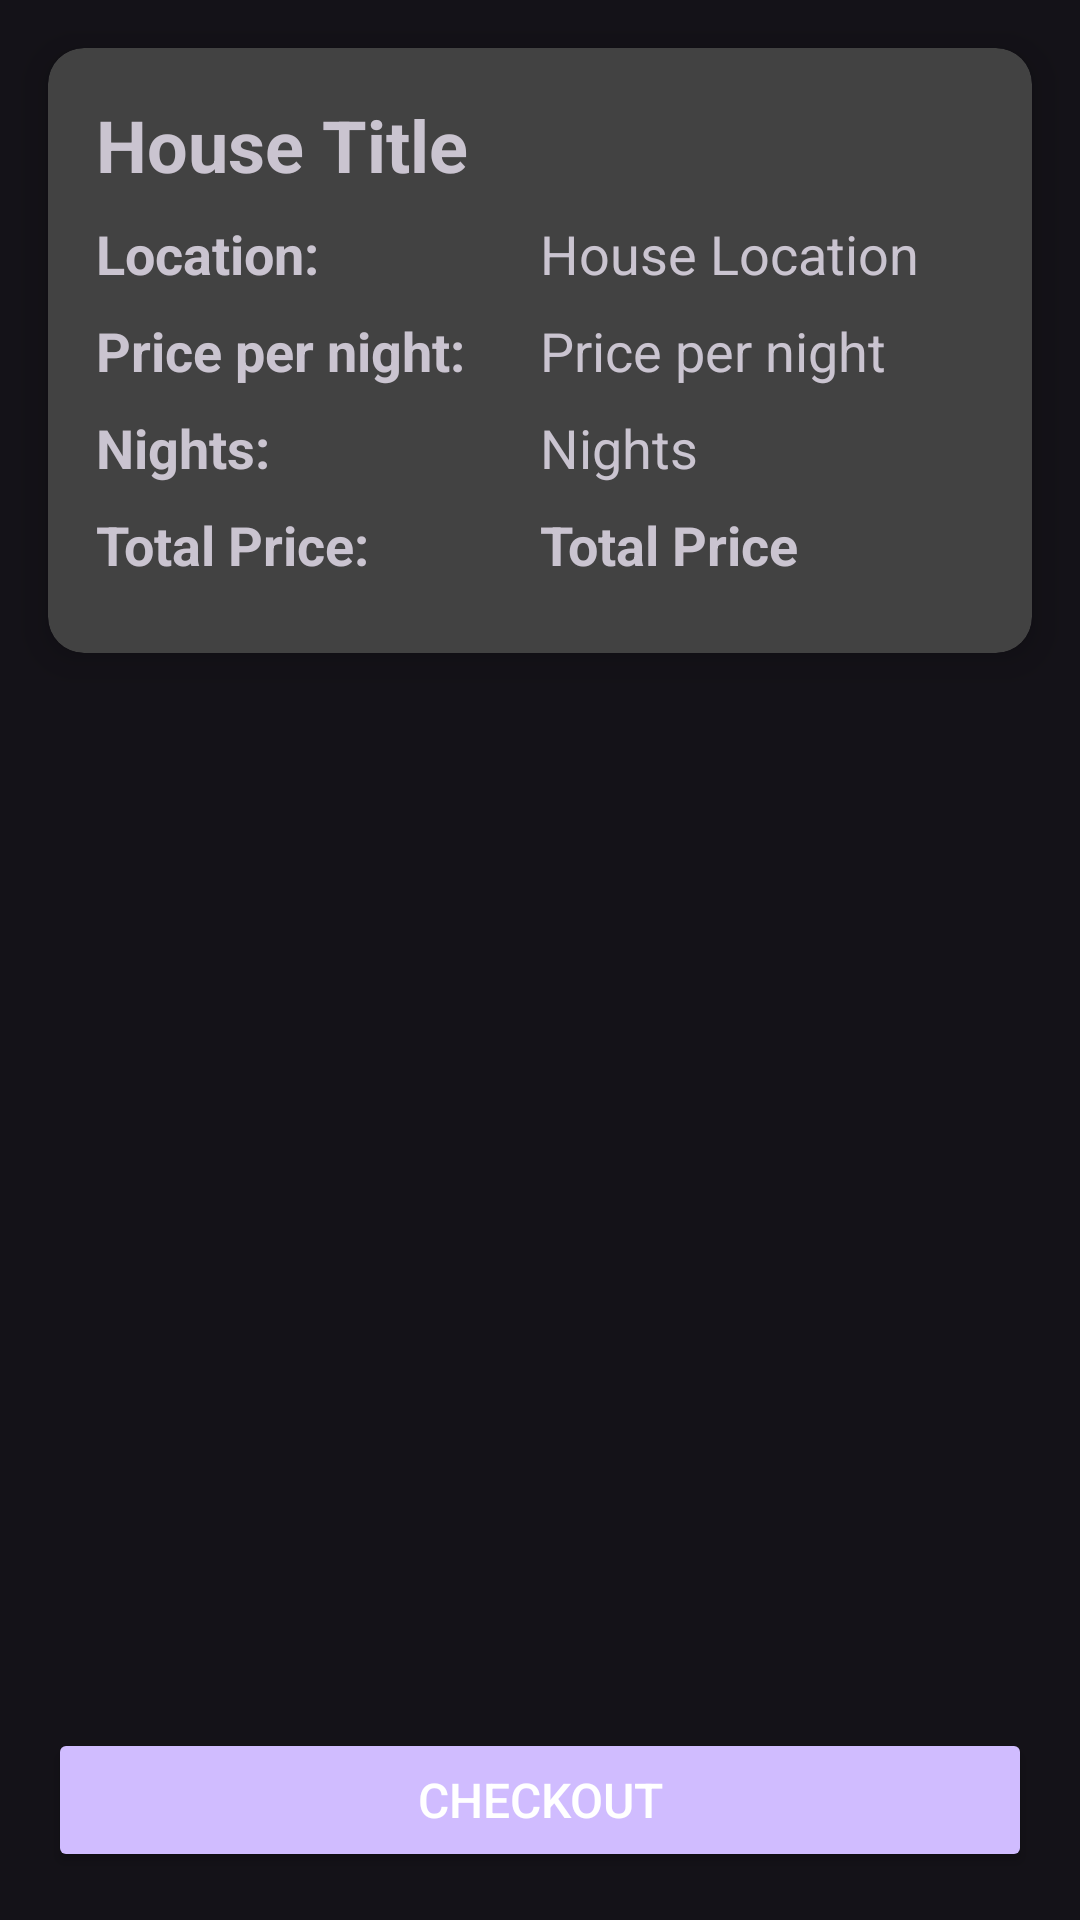

This screen was rendered from an Android layout file. Write that file and the resources it references.
<!-- AndroidManifest.xml: application theme Theme.Material3.Dark -->
<!-- res/layout/activity_checkout.xml -->
<?xml version="1.0" encoding="utf-8"?>
<androidx.constraintlayout.widget.ConstraintLayout xmlns:android="http://schemas.android.com/apk/res/android"
    xmlns:app="http://schemas.android.com/apk/res-auto"
    xmlns:tools="http://schemas.android.com/tools"
    android:layout_width="match_parent"
    android:layout_height="match_parent"
    tools:context=".CheckoutActivity">

    <androidx.cardview.widget.CardView
        android:layout_width="0dp"
        android:layout_height="wrap_content"
        android:layout_margin="16dp"
        app:cardCornerRadius="12dp"
        app:cardElevation="8dp"
        app:layout_constraintTop_toTopOf="parent"
        app:layout_constraintStart_toStartOf="parent"
        app:layout_constraintEnd_toEndOf="parent">

        <LinearLayout
            android:layout_width="match_parent"
            android:layout_height="wrap_content"
            android:orientation="vertical"
            android:padding="16dp">

            <TextView
                android:id="@+id/checkout_house_title"
                android:layout_width="match_parent"
                android:layout_height="wrap_content"
                android:text="House Title"
                android:textSize="24sp"
                android:textStyle="bold"
                android:paddingBottom="8dp"/>

            <LinearLayout
                android:layout_width="match_parent"
                android:layout_height="wrap_content"
                android:orientation="horizontal"
                android:paddingBottom="8dp">

                <TextView
                    android:layout_width="0dp"
                    android:layout_height="wrap_content"
                    android:layout_weight="1"
                    android:text="Location:"
                    android:textSize="18sp"
                    android:textStyle="bold"/>

                <TextView
                    android:id="@+id/checkout_house_location"
                    android:layout_width="0dp"
                    android:layout_height="wrap_content"
                    android:layout_weight="1"
                    android:text="House Location"
                    android:textSize="18sp"/>
            </LinearLayout>

            <LinearLayout
                android:layout_width="match_parent"
                android:layout_height="wrap_content"
                android:orientation="horizontal"
                android:paddingBottom="8dp">

                <TextView
                    android:layout_width="0dp"
                    android:layout_height="wrap_content"
                    android:layout_weight="1"
                    android:text="Price per night:"
                    android:textSize="18sp"
                    android:textStyle="bold"/>

                <TextView
                    android:id="@+id/checkout_house_price"
                    android:layout_width="0dp"
                    android:layout_height="wrap_content"
                    android:layout_weight="1"
                    android:text="Price per night"
                    android:textSize="18sp"/>
            </LinearLayout>

            <LinearLayout
                android:layout_width="match_parent"
                android:layout_height="wrap_content"
                android:orientation="horizontal"
                android:paddingBottom="8dp">

                <TextView
                    android:layout_width="0dp"
                    android:layout_height="wrap_content"
                    android:layout_weight="1"
                    android:text="Nights:"
                    android:textSize="18sp"
                    android:textStyle="bold"/>

                <TextView
                    android:id="@+id/checkout_nights"
                    android:layout_width="0dp"
                    android:layout_height="wrap_content"
                    android:layout_weight="1"
                    android:text="Nights"
                    android:textSize="18sp"/>
            </LinearLayout>

            <LinearLayout
                android:layout_width="match_parent"
                android:layout_height="wrap_content"
                android:orientation="horizontal"
                android:paddingBottom="8dp">

                <TextView
                    android:layout_width="0dp"
                    android:layout_height="wrap_content"
                    android:layout_weight="1"
                    android:text="Total Price:"
                    android:textSize="18sp"
                    android:textStyle="bold"/>

                <TextView
                    android:id="@+id/checkout_total_price"
                    android:layout_width="0dp"
                    android:layout_height="wrap_content"
                    android:layout_weight="1"
                    android:text="Total Price"
                    android:textSize="18sp"
                    android:textStyle="bold"/>
            </LinearLayout>

        </LinearLayout>
    </androidx.cardview.widget.CardView>

    <Button
        android:id="@+id/checkout_button"
        android:layout_width="0dp"
        android:layout_height="wrap_content"
        android:layout_margin="16dp"
        android:backgroundTint="?attr/colorPrimary"
        android:padding="12dp"
        android:text="Checkout"
        android:textColor="@android:color/white"
        android:textSize="16sp"
        app:cornerRadius="8dp"
        app:layout_constraintBottom_toBottomOf="parent"
        app:layout_constraintEnd_toEndOf="parent"
        app:layout_constraintHorizontal_bias="0.5"
        app:layout_constraintStart_toStartOf="parent"
        app:layout_constraintTop_toBottomOf="@id/checkout_total_price"
        app:layout_constraintVertical_bias="1.0" />

</androidx.constraintlayout.widget.ConstraintLayout>
<!-- resources referenced by this layout -->
<resources>

</resources>
